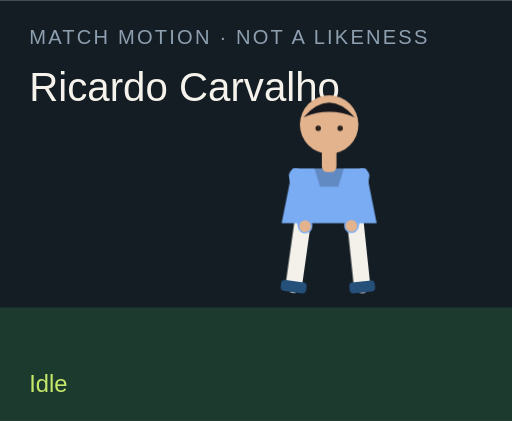
t = 0.00 s
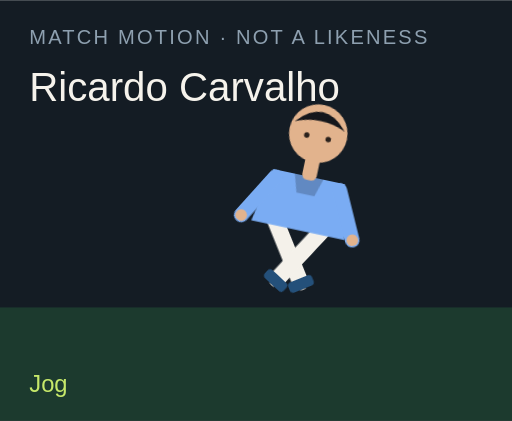
t = 1.50 s
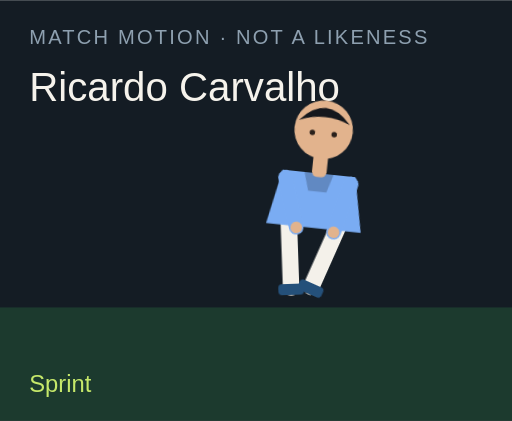
t = 3.00 s
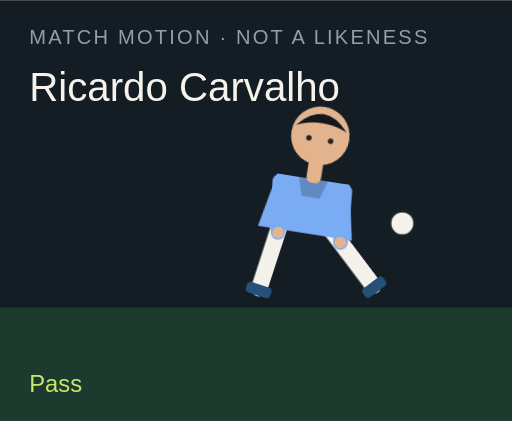
t = 4.50 s
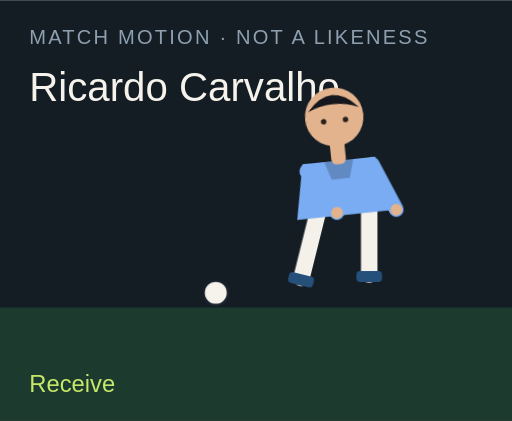
t = 6.00 s
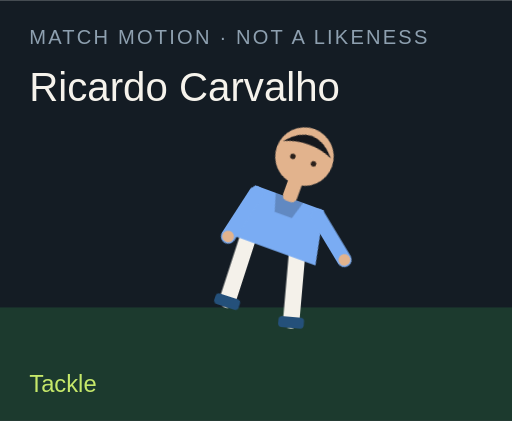
t = 7.50 s

The animated SVG that drew these frames (rendered in a browser with its animation timeline set to each time). Animation: 18 CSS @keyframes rules; one cycle of 9.00 s, repeats indefinitely.

<?xml version="1.0" encoding="UTF-8"?>
<svg xmlns="http://www.w3.org/2000/svg" viewBox="0 0 280 230" role="img">
  <style>@media (prefers-reduced-motion: reduce){animate,animateTransform{display:none}}</style>
  <rect width="280" height="230" fill="#141c24"/>
  <rect y="168" width="280" height="62" fill="#1c3a2e"/>
  <text x="16" y="24" fill="#8ea0b0" font-family="Arial,sans-serif" font-size="11" letter-spacing="1.2">MATCH MOTION · NOT A LIKENESS</text>
  <text x="16" y="55" fill="#f6f3ec" font-family="Impact,sans-serif" font-size="22">Ricardo Carvalho</text>
  <circle r="7" fill="#f6f3ec" stroke="#172028" stroke-width="2" id="motion-36380" cx="150" cy="160" opacity="0">
    
    
    
  </circle>
  <g transform="translate(132 40)">
    <g id="motion-36402" transform="rotate(0 48 90)">
      
      <g id="motion-36404" transform="translate(0 0)">
        
        <g transform="translate(34 78)"><g id="motion-36406" transform="rotate(8)"><path d="M0 0 V38" stroke="#f4f1ea" stroke-width="9" stroke-linecap="round"/><rect x="-7" y="36" width="14" height="6" rx="2" fill="#24507a"/></g></g>
        <g transform="translate(62 78)"><g id="motion-36408" transform="rotate(-6)"><path d="M0 0 V38" stroke="#f4f1ea" stroke-width="9" stroke-linecap="round"/><rect x="-7" y="36" width="14" height="6" rx="2" fill="#24507a"/></g></g>
        <path d="M28 52 h40 l6 30 H22 Z" fill="#7aacf3"/>
        <path d="M40 52 h16 l-3 10 H43 Z" fill="#000" opacity=".2"/>
        <g transform="translate(30 56)"><g id="motion-36410" transform="rotate(-10)"><path d="M0 0 V28" stroke="#7aacf3" stroke-width="8" stroke-linecap="round"/><circle cx="0" cy="28" r="3.2" fill="#e2b38d"/></g></g>
        <g transform="translate(66 56)"><g id="motion-36412" transform="rotate(12)"><path d="M0 0 V28" stroke="#7aacf3" stroke-width="8" stroke-linecap="round"/><circle cx="0" cy="28" r="3.2" fill="#e2b38d"/></g></g>
        <rect x="44" y="40" width="8" height="14" rx="3" fill="#e2b38d"/>
        <circle cx="48" cy="28" r="16" fill="#e2b38d"/>
        <path d="M34 24 Q48 8 62 24 Q48 18 34 24" fill="#15171c"/>
        <circle cx="42" cy="30" r="1.5" fill="#2a211c"/><circle cx="54" cy="30" r="1.5" fill="#2a211c"/>
      </g>
    </g>
  </g>
  <text x="16" y="214" fill="#c6e86a" font-family="Arial,sans-serif" font-size="13" opacity="1" id="motion-36384">Idle</text><text x="16" y="214" fill="#c6e86a" font-family="Arial,sans-serif" font-size="13" opacity="0" id="motion-36386">Jog</text><text x="16" y="214" fill="#c6e86a" font-family="Arial,sans-serif" font-size="13" opacity="0" id="motion-36388">Sprint</text><text x="16" y="214" fill="#c6e86a" font-family="Arial,sans-serif" font-size="13" opacity="0" id="motion-36390">Dribble</text><text x="16" y="214" fill="#c6e86a" font-family="Arial,sans-serif" font-size="13" opacity="0" id="motion-36392">Pass</text><text x="16" y="214" fill="#c6e86a" font-family="Arial,sans-serif" font-size="13" opacity="0" id="motion-36394">Shoot</text><text x="16" y="214" fill="#c6e86a" font-family="Arial,sans-serif" font-size="13" opacity="0" id="motion-36396">Receive</text><text x="16" y="214" fill="#c6e86a" font-family="Arial,sans-serif" font-size="13" opacity="0" id="motion-36398">Tackle</text><text x="16" y="214" fill="#c6e86a" font-family="Arial,sans-serif" font-size="13" opacity="0" id="motion-36400">Point</text>
<style>@keyframes track-36381{0%{cx:150px}11.1%{cx:156px}22.2%{cx:164px}33.300000000000004%{cx:142px}44.4%{cx:190px}55.60000000000001%{cx:250px}66.7%{cx:118px}77.8%{cx:150px}88.9%{cx:150px}100%{cx:150px}}@keyframes track-36382{0%{cy:160px}11.1%{cy:158px}22.2%{cy:154px}33.300000000000004%{cy:156px}44.4%{cy:148px}55.60000000000001%{cy:96px}66.7%{cy:160px}77.8%{cy:160px}88.9%{cy:160px}100%{cy:160px}}@keyframes track-36383{0%{opacity:0}11.1%{opacity:0}22.2%{opacity:0}33.300000000000004%{opacity:1}44.4%{opacity:1}55.60000000000001%{opacity:1}66.7%{opacity:1}77.8%{opacity:0}88.9%{opacity:0}100%{opacity:0}}@keyframes track-36385{0%{opacity:1}11.1%{opacity:0}22.2%{opacity:0}33.300000000000004%{opacity:0}44.4%{opacity:0}55.60000000000001%{opacity:0}66.7%{opacity:0}77.8%{opacity:0}88.9%{opacity:0}100%{opacity:1}}@keyframes track-36387{0%{opacity:0}11.1%{opacity:1}22.2%{opacity:0}33.300000000000004%{opacity:0}44.4%{opacity:0}55.60000000000001%{opacity:0}66.7%{opacity:0}77.8%{opacity:0}88.9%{opacity:0}100%{opacity:0}}@keyframes track-36389{0%{opacity:0}11.1%{opacity:0}22.2%{opacity:1}33.300000000000004%{opacity:0}44.4%{opacity:0}55.60000000000001%{opacity:0}66.7%{opacity:0}77.8%{opacity:0}88.9%{opacity:0}100%{opacity:0}}@keyframes track-36391{0%{opacity:0}11.1%{opacity:0}22.2%{opacity:0}33.300000000000004%{opacity:1}44.4%{opacity:0}55.60000000000001%{opacity:0}66.7%{opacity:0}77.8%{opacity:0}88.9%{opacity:0}100%{opacity:0}}@keyframes track-36393{0%{opacity:0}11.1%{opacity:0}22.2%{opacity:0}33.300000000000004%{opacity:0}44.4%{opacity:1}55.60000000000001%{opacity:0}66.7%{opacity:0}77.8%{opacity:0}88.9%{opacity:0}100%{opacity:0}}@keyframes track-36395{0%{opacity:0}11.1%{opacity:0}22.2%{opacity:0}33.300000000000004%{opacity:0}44.4%{opacity:0}55.60000000000001%{opacity:1}66.7%{opacity:0}77.8%{opacity:0}88.9%{opacity:0}100%{opacity:0}}@keyframes track-36397{0%{opacity:0}11.1%{opacity:0}22.2%{opacity:0}33.300000000000004%{opacity:0}44.4%{opacity:0}55.60000000000001%{opacity:0}66.7%{opacity:1}77.8%{opacity:0}88.9%{opacity:0}100%{opacity:0}}@keyframes track-36399{0%{opacity:0}11.1%{opacity:0}22.2%{opacity:0}33.300000000000004%{opacity:0}44.4%{opacity:0}55.60000000000001%{opacity:0}66.7%{opacity:0}77.8%{opacity:1}88.9%{opacity:0}100%{opacity:0}}@keyframes track-36401{0%{opacity:0}11.1%{opacity:0}22.2%{opacity:0}33.300000000000004%{opacity:0}44.4%{opacity:0}55.60000000000001%{opacity:0}66.7%{opacity:0}77.8%{opacity:0}88.9%{opacity:1}100%{opacity:0}}@keyframes track-36403{0%{transform:rotate(0deg)}11.1%{transform:rotate(8deg)}22.2%{transform:rotate(16deg)}33.300000000000004%{transform:rotate(6deg)}44.4%{transform:rotate(4deg)}55.60000000000001%{transform:rotate(14deg)}66.7%{transform:rotate(-6deg)}77.8%{transform:rotate(34deg)}88.9%{transform:rotate(6deg)}100%{transform:rotate(0deg)}}@keyframes track-36405{0%{transform:translate(0px,0px)}11.1%{transform:translate(0px,-3px)}22.2%{transform:translate(0px,-6px)}33.300000000000004%{transform:translate(0px,-2px)}44.4%{transform:translate(0px,2px)}55.60000000000001%{transform:translate(0px,-4px)}66.7%{transform:translate(0px,1px)}77.8%{transform:translate(0px,10px)}88.9%{transform:translate(0px,-4px)}100%{transform:translate(0px,0px)}}@keyframes track-36407{0%{transform:rotate(8deg)}11.1%{transform:rotate(-26deg)}22.2%{transform:rotate(-42deg)}33.300000000000004%{transform:rotate(-8deg)}44.4%{transform:rotate(6deg)}55.60000000000001%{transform:rotate(12deg)}66.7%{transform:rotate(20deg)}77.8%{transform:rotate(-8deg)}88.9%{transform:rotate(4deg)}100%{transform:rotate(8deg)}}@keyframes track-36409{0%{transform:rotate(-6deg)}11.1%{transform:rotate(24deg)}22.2%{transform:rotate(38deg)}33.300000000000004%{transform:rotate(18deg)}44.4%{transform:rotate(-38deg)}55.60000000000001%{transform:rotate(-54deg)}66.7%{transform:rotate(6deg)}77.8%{transform:rotate(-22deg)}88.9%{transform:rotate(-8deg)}100%{transform:rotate(-6deg)}}@keyframes track-36411{0%{transform:rotate(-10deg)}11.1%{transform:rotate(24deg)}22.2%{transform:rotate(36deg)}33.300000000000004%{transform:rotate(-18deg)}44.4%{transform:rotate(10deg)}55.60000000000001%{transform:rotate(-24deg)}66.7%{transform:rotate(-30deg)}77.8%{transform:rotate(12deg)}88.9%{transform:rotate(14deg)}100%{transform:rotate(-10deg)}}@keyframes track-36413{0%{transform:rotate(12deg)}11.1%{transform:rotate(-20deg)}22.2%{transform:rotate(-32deg)}33.300000000000004%{transform:rotate(14deg)}44.4%{transform:rotate(-26deg)}55.60000000000001%{transform:rotate(18deg)}66.7%{transform:rotate(-22deg)}77.8%{transform:rotate(-6deg)}88.9%{transform:rotate(-96deg)}100%{transform:rotate(12deg)}}@media(prefers-reduced-motion:no-preference){#motion-36380{animation:track-36381 9s linear infinite both,track-36382 9s linear infinite both,track-36383 9s steps(1,end) infinite both}#motion-36384{animation:track-36385 9s steps(1,end) infinite both}#motion-36386{animation:track-36387 9s steps(1,end) infinite both}#motion-36388{animation:track-36389 9s steps(1,end) infinite both}#motion-36390{animation:track-36391 9s steps(1,end) infinite both}#motion-36392{animation:track-36393 9s steps(1,end) infinite both}#motion-36394{animation:track-36395 9s steps(1,end) infinite both}#motion-36396{animation:track-36397 9s steps(1,end) infinite both}#motion-36398{animation:track-36399 9s steps(1,end) infinite both}#motion-36400{animation:track-36401 9s steps(1,end) infinite both}#motion-36402{animation:track-36403 9s linear infinite both}#motion-36404{animation:track-36405 9s linear infinite both}#motion-36406{animation:track-36407 9s linear infinite both}#motion-36408{animation:track-36409 9s linear infinite both}#motion-36410{animation:track-36411 9s linear infinite both}#motion-36412{animation:track-36413 9s linear infinite both}}</style></svg>
